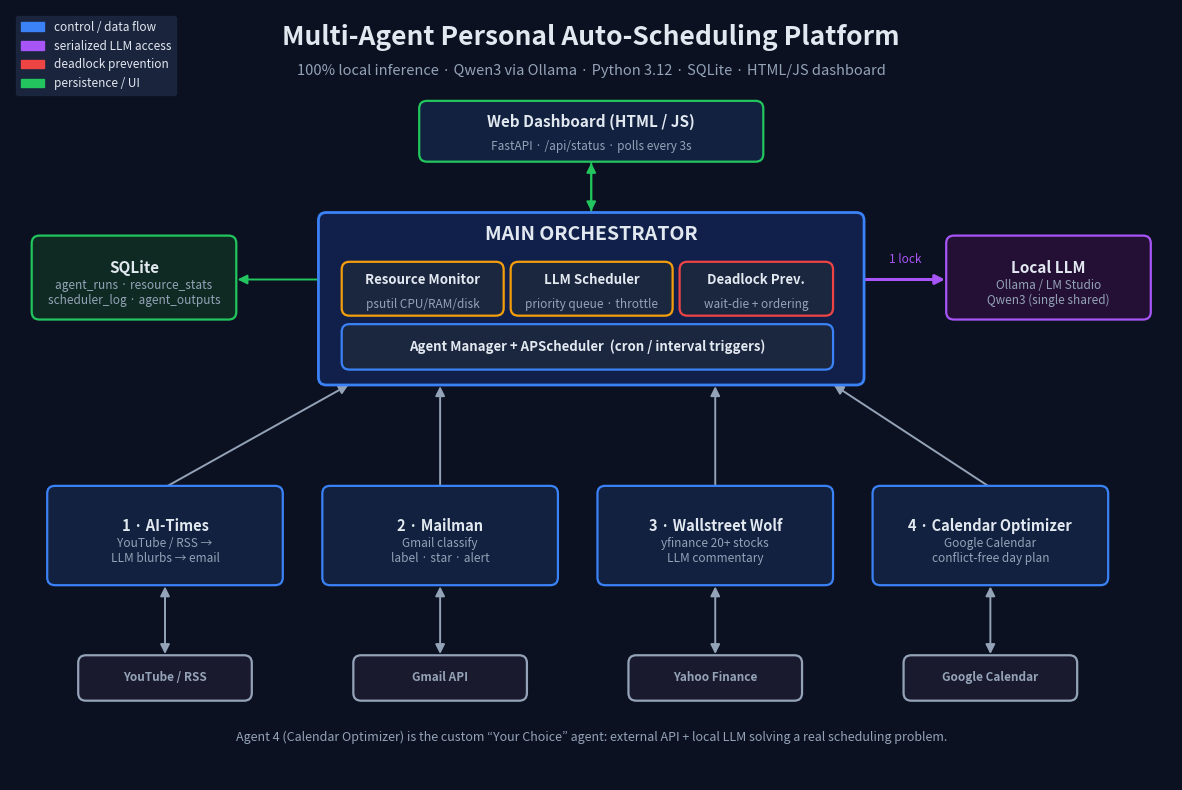

Here is the Python script that generated this plot: (Note: this script raises an exception after producing the figure.)
"""
Generates the architecture diagram (architecture.png) for the platform.
Run:  python docs/make_architecture.py
"""
from __future__ import annotations

import matplotlib

matplotlib.use("Agg")
import matplotlib.patches as mpatches
from matplotlib.patches import FancyArrowPatch, FancyBboxPatch
import matplotlib.pyplot as plt

BG = "#0b1120"
PANEL = "#1b263f"
ACCENT = "#3b82f6"
GREEN = "#22c55e"
AMBER = "#f59e0b"
RED = "#ef4444"
PURPLE = "#a855f7"
TEXT = "#e2e8f0"
MUTED = "#94a3b8"

fig, ax = plt.subplots(figsize=(15, 10))
fig.patch.set_facecolor(BG)
ax.set_facecolor(BG)
ax.set_xlim(0, 15)
ax.set_ylim(0, 10)
ax.axis("off")


def rrect(x, y, w, h, color, edge, lw=1.6):
    ax.add_patch(
        FancyBboxPatch(
            (x, y), w, h,
            boxstyle="round,pad=0.02,rounding_size=0.10",
            linewidth=lw, edgecolor=edge, facecolor=color, zorder=2,
        )
    )


def box(x, y, w, h, title, subtitle="", color=PANEL, edge=ACCENT, tcolor=TEXT, fs=11):
    """A box with its title vertically centred (used for leaf nodes)."""
    rrect(x, y, w, h, color, edge)
    ty = y + h / 2 + (0.12 if subtitle else 0)
    ax.text(x + w / 2, ty, title, ha="center", va="center",
            color=tcolor, fontsize=fs, fontweight="bold", zorder=3)
    if subtitle:
        ax.text(x + w / 2, y + h / 2 - 0.20, subtitle, ha="center", va="center",
                color=MUTED, fontsize=8.5, zorder=3)


def arrow(x1, y1, x2, y2, color=MUTED, style="-|>", lw=1.4):
    ax.add_patch(FancyArrowPatch((x1, y1), (x2, y2), arrowstyle=style,
                                 mutation_scale=14, color=color, lw=lw, zorder=1))


# ---------------- Title ----------------
ax.text(7.5, 9.55, "Multi-Agent Personal Auto-Scheduling Platform",
        ha="center", color=TEXT, fontsize=19, fontweight="bold")
ax.text(7.5, 9.15, "100% local inference · Qwen3 via Ollama · Python 3.12 · SQLite · HTML/JS dashboard",
        ha="center", color=MUTED, fontsize=10.5)

# ---------------- Dashboard (top) ----------------
box(5.3, 8.05, 4.4, 0.75, "Web Dashboard (HTML / JS)",
    "FastAPI · /api/status · polls every 3s", color="#11213f", edge=GREEN)

# ---------------- Orchestrator (center) ----------------
OX0, OY0, OW, OH = 4.0, 5.15, 7.0, 2.2
rrect(OX0, OY0, OW, OH, "#10204a", ACCENT, lw=2.0)
ax.text(OX0 + OW / 2, OY0 + OH - 0.26, "MAIN ORCHESTRATOR",
        ha="center", va="center", color=TEXT, fontsize=14, fontweight="bold", zorder=3)

# three engine sub-boxes (clear of the title)
box(4.30, 6.05, 2.05, 0.66, "Resource Monitor", "psutil CPU/RAM/disk",
    color=PANEL, edge=AMBER, fs=9.5)
box(6.48, 6.05, 2.05, 0.66, "LLM Scheduler", "priority queue · throttle",
    color=PANEL, edge=AMBER, fs=9.5)
box(8.66, 6.05, 1.94, 0.66, "Deadlock Prev.", "wait-die + ordering",
    color=PANEL, edge=RED, fs=9.5)
# agent manager bar
box(4.30, 5.35, 6.30, 0.55, "Agent Manager + APScheduler  (cron / interval triggers)",
    color=PANEL, edge=ACCENT, fs=9.5)

# dashboard <-> orchestrator
arrow(7.5, 8.05, 7.5, 7.35, color=GREEN)
arrow(7.5, 7.35, 7.5, 8.05, color=GREEN)

# ---------------- Local LLM (right) ----------------
box(12.1, 6.0, 2.6, 1.05, "Local LLM", "Ollama / LM Studio\nQwen3 (single shared)",
    color="#231034", edge=PURPLE, fs=11)
arrow(11.0, 6.5, 12.1, 6.5, color=PURPLE, lw=2.2)
ax.text(11.55, 6.72, "1 lock", ha="center", color=PURPLE, fontsize=8.5)

# ---------------- SQLite (left) ----------------
box(0.3, 6.0, 2.6, 1.05, "SQLite", "agent_runs · resource_stats\nscheduler_log · agent_outputs",
    color="#0f2a22", edge=GREEN, fs=11)
arrow(4.0, 6.5, 2.9, 6.5, color=GREEN)

# ---------------- Agents (bottom row) ----------------
agents = [
    ("1 · AI-Times", "YouTube / RSS →\nLLM blurbs → email"),
    ("2 · Mailman", "Gmail classify\nlabel · star · alert"),
    ("3 · Wallstreet Wolf", "yfinance 20+ stocks\nLLM commentary"),
    ("4 · Calendar Optimizer", "Google Calendar\nconflict-free day plan"),
]
xs = [0.5, 4.05, 7.6, 11.15]
AW, AY, AH = 3.0, 2.55, 1.25
for (title, sub), x in zip(agents, xs):
    box(x, AY, AW, AH, title, sub, color="#11213f", edge=ACCENT, fs=10.5)
    cx = x + AW / 2
    tx = max(4.4, min(10.6, cx))   # land on the orchestrator's bottom edge
    arrow(cx, AY + AH, tx, OY0, color=MUTED)

# external APIs row
ext = ["YouTube / RSS", "Gmail API", "Yahoo Finance", "Google Calendar"]
for label, x in zip(ext, xs):
    box(x + 0.4, 1.05, 2.2, 0.55, label, color="#1a1a2e", edge=MUTED, tcolor=MUTED, fs=8.5)
    arrow(x + 1.5, 1.6, x + 1.5, 2.55, color=MUTED, style="<|-|>")

# 5th-agent note
ax.text(7.5, 0.5,
        "Agent 4 (Calendar Optimizer) is the custom “Your Choice” agent: external API + local LLM solving a real scheduling problem.",
        ha="center", color=MUTED, fontsize=9, style="italic")

# ---------------- Legend ----------------
legend = [
    mpatches.Patch(color=ACCENT, label="control / data flow"),
    mpatches.Patch(color=PURPLE, label="serialized LLM access"),
    mpatches.Patch(color=RED, label="deadlock prevention"),
    mpatches.Patch(color=GREEN, label="persistence / UI"),
]
ax.legend(handles=legend, loc="upper left", facecolor=PANEL, edgecolor=PANEL,
          labelcolor=TEXT, fontsize=8.5, framealpha=0.95, bbox_to_anchor=(0.0, 1.0))

plt.savefig(f"{__file__.rsplit('/', 1)[0] if '/' in __file__ else '.'}/architecture.png",
            dpi=160, facecolor=BG, bbox_inches="tight")
print("wrote architecture.png")
